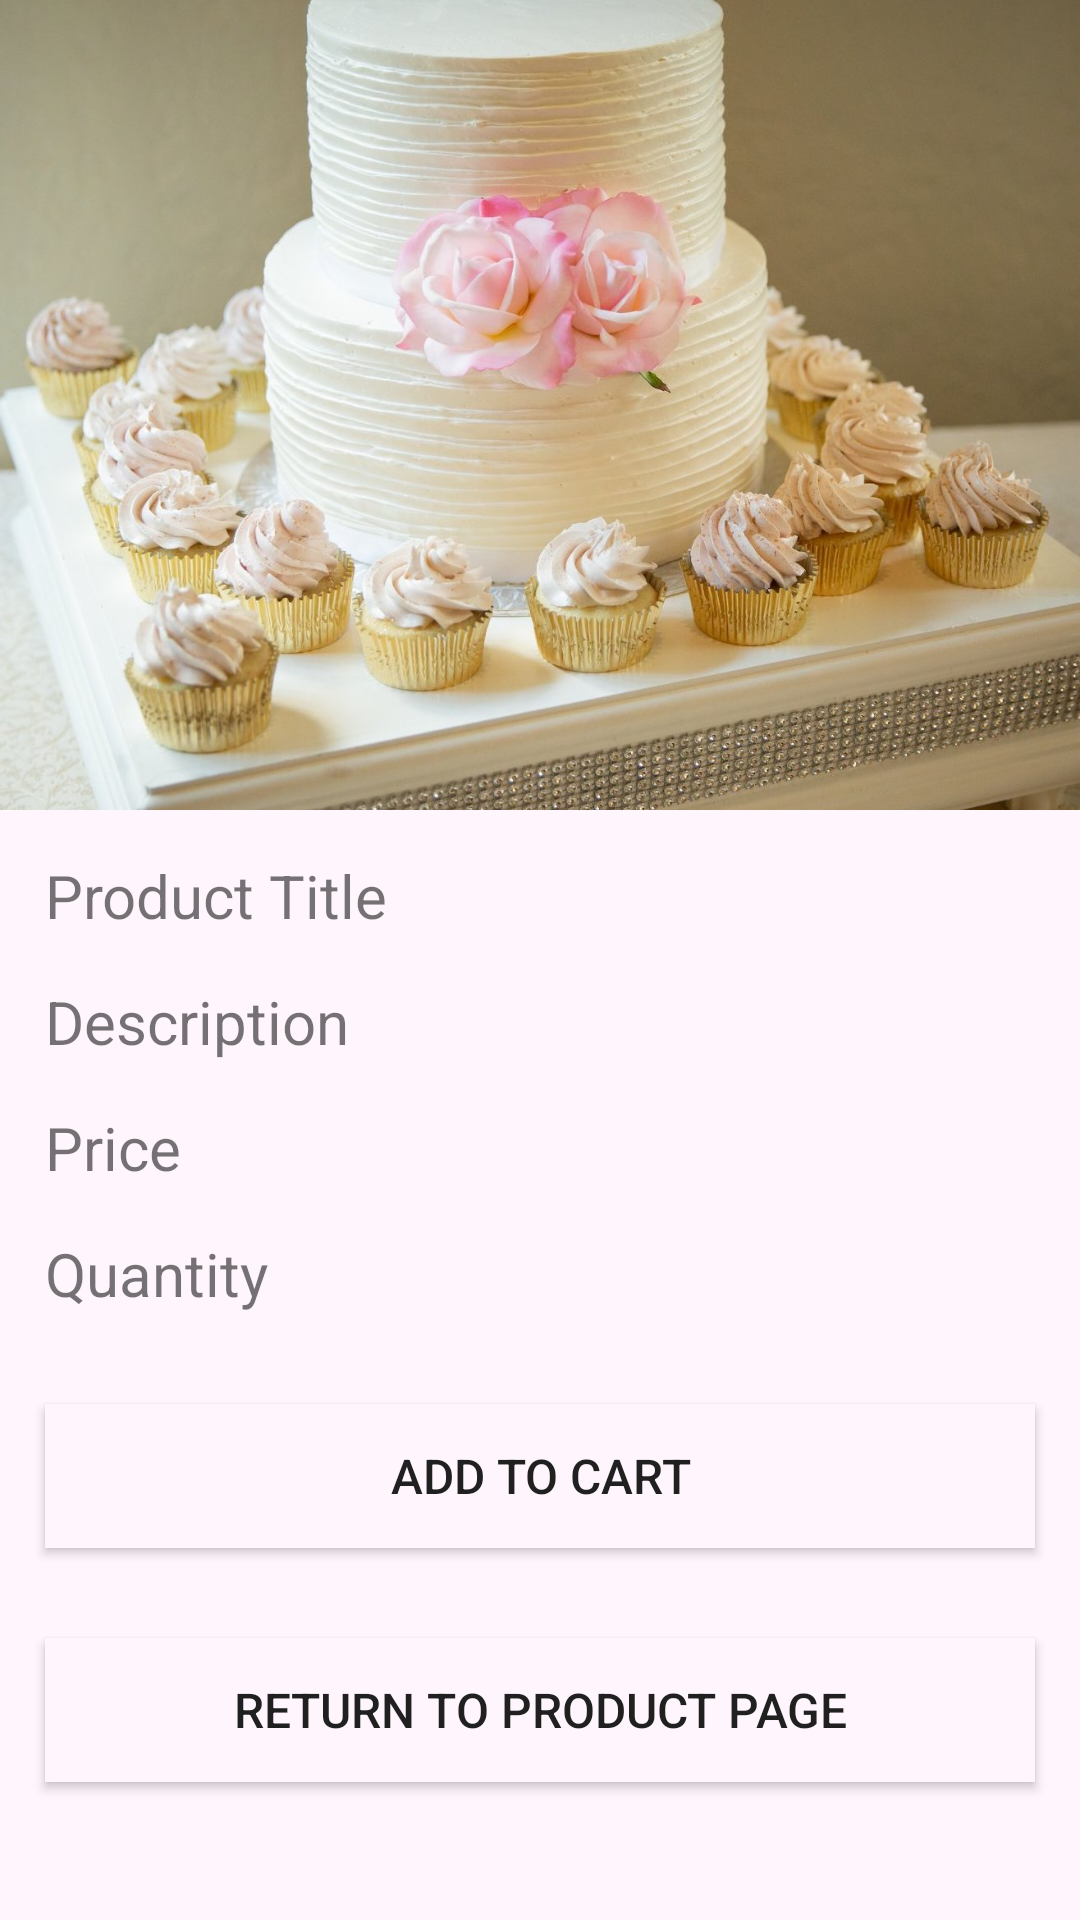

This screen was rendered from an Android layout file. Write that file and the resources it references.
<!-- AndroidManifest.xml: application theme Theme.FirebaseCourse -->
<!-- res/layout/activity_product_details.xml -->
<?xml version="1.0" encoding="utf-8"?>
<androidx.constraintlayout.widget.ConstraintLayout xmlns:android="http://schemas.android.com/apk/res/android"
    xmlns:app="http://schemas.android.com/apk/res-auto"
    xmlns:tools="http://schemas.android.com/tools"
    android:layout_width="match_parent"
    android:layout_height="match_parent"
    tools:context=".ProductDetailsActivity">

    <ImageView
        android:id="@+id/product_image_details"
        android:layout_width="match_parent"
        android:layout_height="270dp"
        android:scaleType="centerCrop"
        android:src="@drawable/cake1"
        app:layout_constraintEnd_toEndOf="parent"
        app:layout_constraintStart_toStartOf="parent"
        app:layout_constraintTop_toTopOf="parent"
        android:contentDescription="@string/product_image" />

    <TextView
        android:id="@+id/product_title_details"
        android:layout_width="match_parent"
        android:layout_height="wrap_content"
        android:layout_margin="15dp"
        android:text="@string/product_title"
        android:textSize="20sp"
        app:layout_constraintTop_toBottomOf="@+id/product_image_details" />

    <TextView
        android:id="@+id/product_description_details"
        android:layout_width="match_parent"
        android:layout_height="wrap_content"
        android:layout_margin="15dp"
        android:text="@string/description"
        android:textSize="20sp"
        app:layout_constraintTop_toBottomOf="@+id/product_title_details" />

    <TextView
        android:id="@+id/product_price_details"
        android:layout_width="match_parent"
        android:layout_height="wrap_content"
        android:layout_margin="15dp"
        android:text="@string/price"
        android:textSize="20sp"
        app:layout_constraintTop_toBottomOf="@+id/product_description_details" />

    <TextView
        android:id="@+id/product_quantity_details"
        android:layout_width="match_parent"
        android:layout_height="wrap_content"
        android:layout_margin="15dp"
        android:text="@string/quantity"
        android:textSize="20sp"
        app:layout_constraintTop_toBottomOf="@+id/product_price_details" />

    <androidx.appcompat.widget.AppCompatButton
        android:id="@+id/add_to_cart_button"
        android:layout_width="match_parent"
        android:layout_height="wrap_content"
        android:layout_marginHorizontal="15dp"
        android:layout_marginTop="30dp"
        android:background="@color/pale_pink"
        android:text="@string/add_to_cart"
        android:textSize="16sp"
        app:layout_constraintTop_toBottomOf="@+id/product_quantity_details" />

    <androidx.appcompat.widget.AppCompatButton
        android:id="@+id/return_to_products_button"
        android:layout_width="match_parent"
        android:layout_height="wrap_content"
        android:layout_marginHorizontal="15dp"
        android:layout_marginTop="30dp"
        android:background="@color/pale_pink"
        android:text="@string/return_to_product_page"
        android:textSize="16sp"
        app:layout_constraintTop_toBottomOf="@+id/add_to_cart_button"
        tools:layout_editor_absoluteX="16dp" />

</androidx.constraintlayout.widget.ConstraintLayout>
<!-- resources referenced by this layout -->
<resources>
  <color name="pale_pink">#FFF5FC</color>
  <!-- drawable cake1: jpg bitmap (drawable, 229111 bytes) -->
  <string name="add_to_cart">Add to Cart</string>
  <string name="description">Description</string>
  <string name="price">Price</string>
  <string name="product_image">Product Image</string>
  <string name="product_title">Product Title</string>
  <string name="quantity">Quantity</string>
  <string name="return_to_product_page">Return to Product Page</string>
  <style name="Theme.FirebaseCourse" parent="Theme.MaterialComponents.DayNight.DarkActionBar">
          
          <item name="colorPrimary">@color/pale_pink</item>
          <item name="colorPrimaryVariant">@color/darker_pink</item>
          <item name="colorOnPrimary">@color/dark_text</item>
          
          <item name="colorSecondary">@color/white</item>
          <item name="colorSecondaryVariant">@color/teal_700</item>
          <item name="colorOnSecondary">@color/black</item>
          
          <item name="android:statusBarColor" tools:targetApi="l">?attr/colorOnPrimary</item>
          
  
          <item name="android:windowBackground">@color/pale_pink</item>
      </style>
  <color name="darker_pink">#FAE2F2</color>
  <color name="dark_text">#333333</color>
  <color name="white">#FFFFFFFF</color>
  <color name="teal_700">#FF018786</color>
  <color name="black">#FF000000</color>
</resources>
